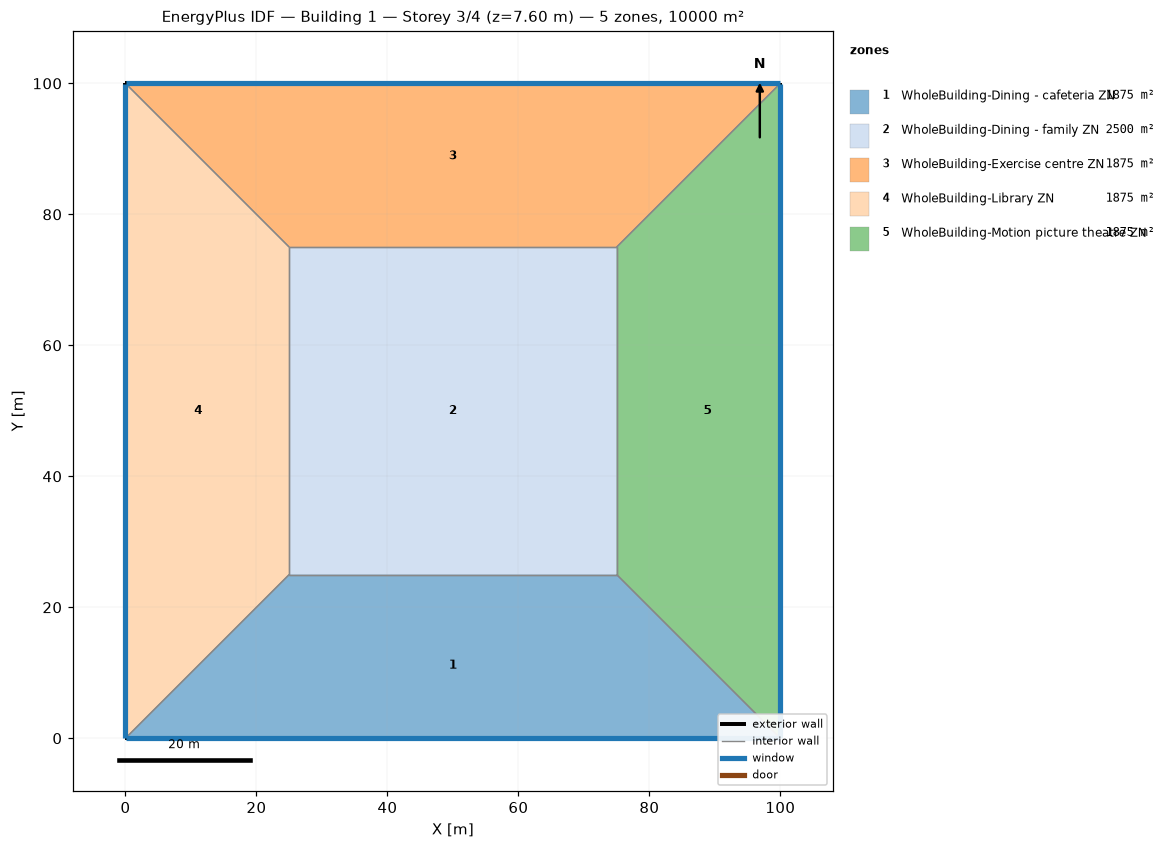
=== STOREY PLAN SPEC (per zone: floor XY polygon, exterior-wall plan segments, windows/doors) ===
zone 1: WholeBuilding-Dining - cafeteria ZN  (1875.0 m²)
  floor: (100.00, 0.00) (0.00, 0.00) (25.00, 25.00) (75.00, 25.00)
  exterior wall: (0.00, 0.00) – (100.00, 0.00)  [100.0 m]
    window: (0.03, 0.00) – (99.97, 0.00)  [95.0 m²]
  interior walls: 3
zone 2: WholeBuilding-Dining - family ZN  (2500.0 m²)
  floor: (25.00, 25.00) (25.00, 75.00) (75.00, 75.00) (75.00, 25.00)
  interior walls: 4
zone 3: WholeBuilding-Exercise centre ZN  (1875.0 m²)
  floor: (0.00, 100.00) (100.00, 100.00) (75.00, 75.00) (25.00, 75.00)
  exterior wall: (100.00, 100.00) – (0.00, 100.00)  [100.0 m]
    window: (99.97, 100.00) – (0.03, 100.00)  [95.0 m²]
  interior walls: 3
zone 4: WholeBuilding-Library ZN  (1875.0 m²)
  floor: (0.00, 0.00) (0.00, 100.00) (25.00, 75.00) (25.00, 25.00)
  exterior wall: (0.00, 100.00) – (0.00, 0.00)  [100.0 m]
    window: (0.00, 99.97) – (0.00, 0.03)  [95.0 m²]
  interior walls: 3
zone 5: WholeBuilding-Motion picture theatre ZN  (1875.0 m²)
  floor: (100.00, 100.00) (100.00, 0.00) (75.00, 25.00) (75.00, 75.00)
  exterior wall: (100.00, 0.00) – (100.00, 100.00)  [100.0 m]
    window: (100.00, 0.03) – (100.00, 99.97)  [95.0 m²]
  interior walls: 3

=== DERIVED (storey summary) ===
Building: Building 1
Storey: 3 of 4  (floor level z = 7.60 m)
Storey gross floor area: 10000.0 m²
Zones on this storey: 5
  - WholeBuilding-Dining - cafeteria ZN: floor 1875.0 m²; exterior wall 100.0 m (380.0 m²); 1 window(s) 95.0 m²; WWR 25.0%
  - WholeBuilding-Dining - family ZN: floor 2500.0 m²
  - WholeBuilding-Exercise centre ZN: floor 1875.0 m²; exterior wall 100.0 m (380.0 m²); 1 window(s) 95.0 m²; WWR 25.0%
  - WholeBuilding-Library ZN: floor 1875.0 m²; exterior wall 100.0 m (380.0 m²); 1 window(s) 95.0 m²; WWR 25.0%
  - WholeBuilding-Motion picture theatre ZN: floor 1875.0 m²; exterior wall 100.0 m (380.0 m²); 1 window(s) 95.0 m²; WWR 25.0%
Zone adjacency (shared interzone walls):
  - WholeBuilding-Dining - cafeteria ZN ↔ WholeBuilding-Dining - family ZN
  - WholeBuilding-Dining - cafeteria ZN ↔ WholeBuilding-Library ZN
  - WholeBuilding-Dining - cafeteria ZN ↔ WholeBuilding-Motion picture theatre ZN
  - WholeBuilding-Dining - family ZN ↔ WholeBuilding-Exercise centre ZN
  - WholeBuilding-Dining - family ZN ↔ WholeBuilding-Library ZN
  - WholeBuilding-Dining - family ZN ↔ WholeBuilding-Motion picture theatre ZN
  - WholeBuilding-Exercise centre ZN ↔ WholeBuilding-Library ZN
  - WholeBuilding-Exercise centre ZN ↔ WholeBuilding-Motion picture theatre ZN